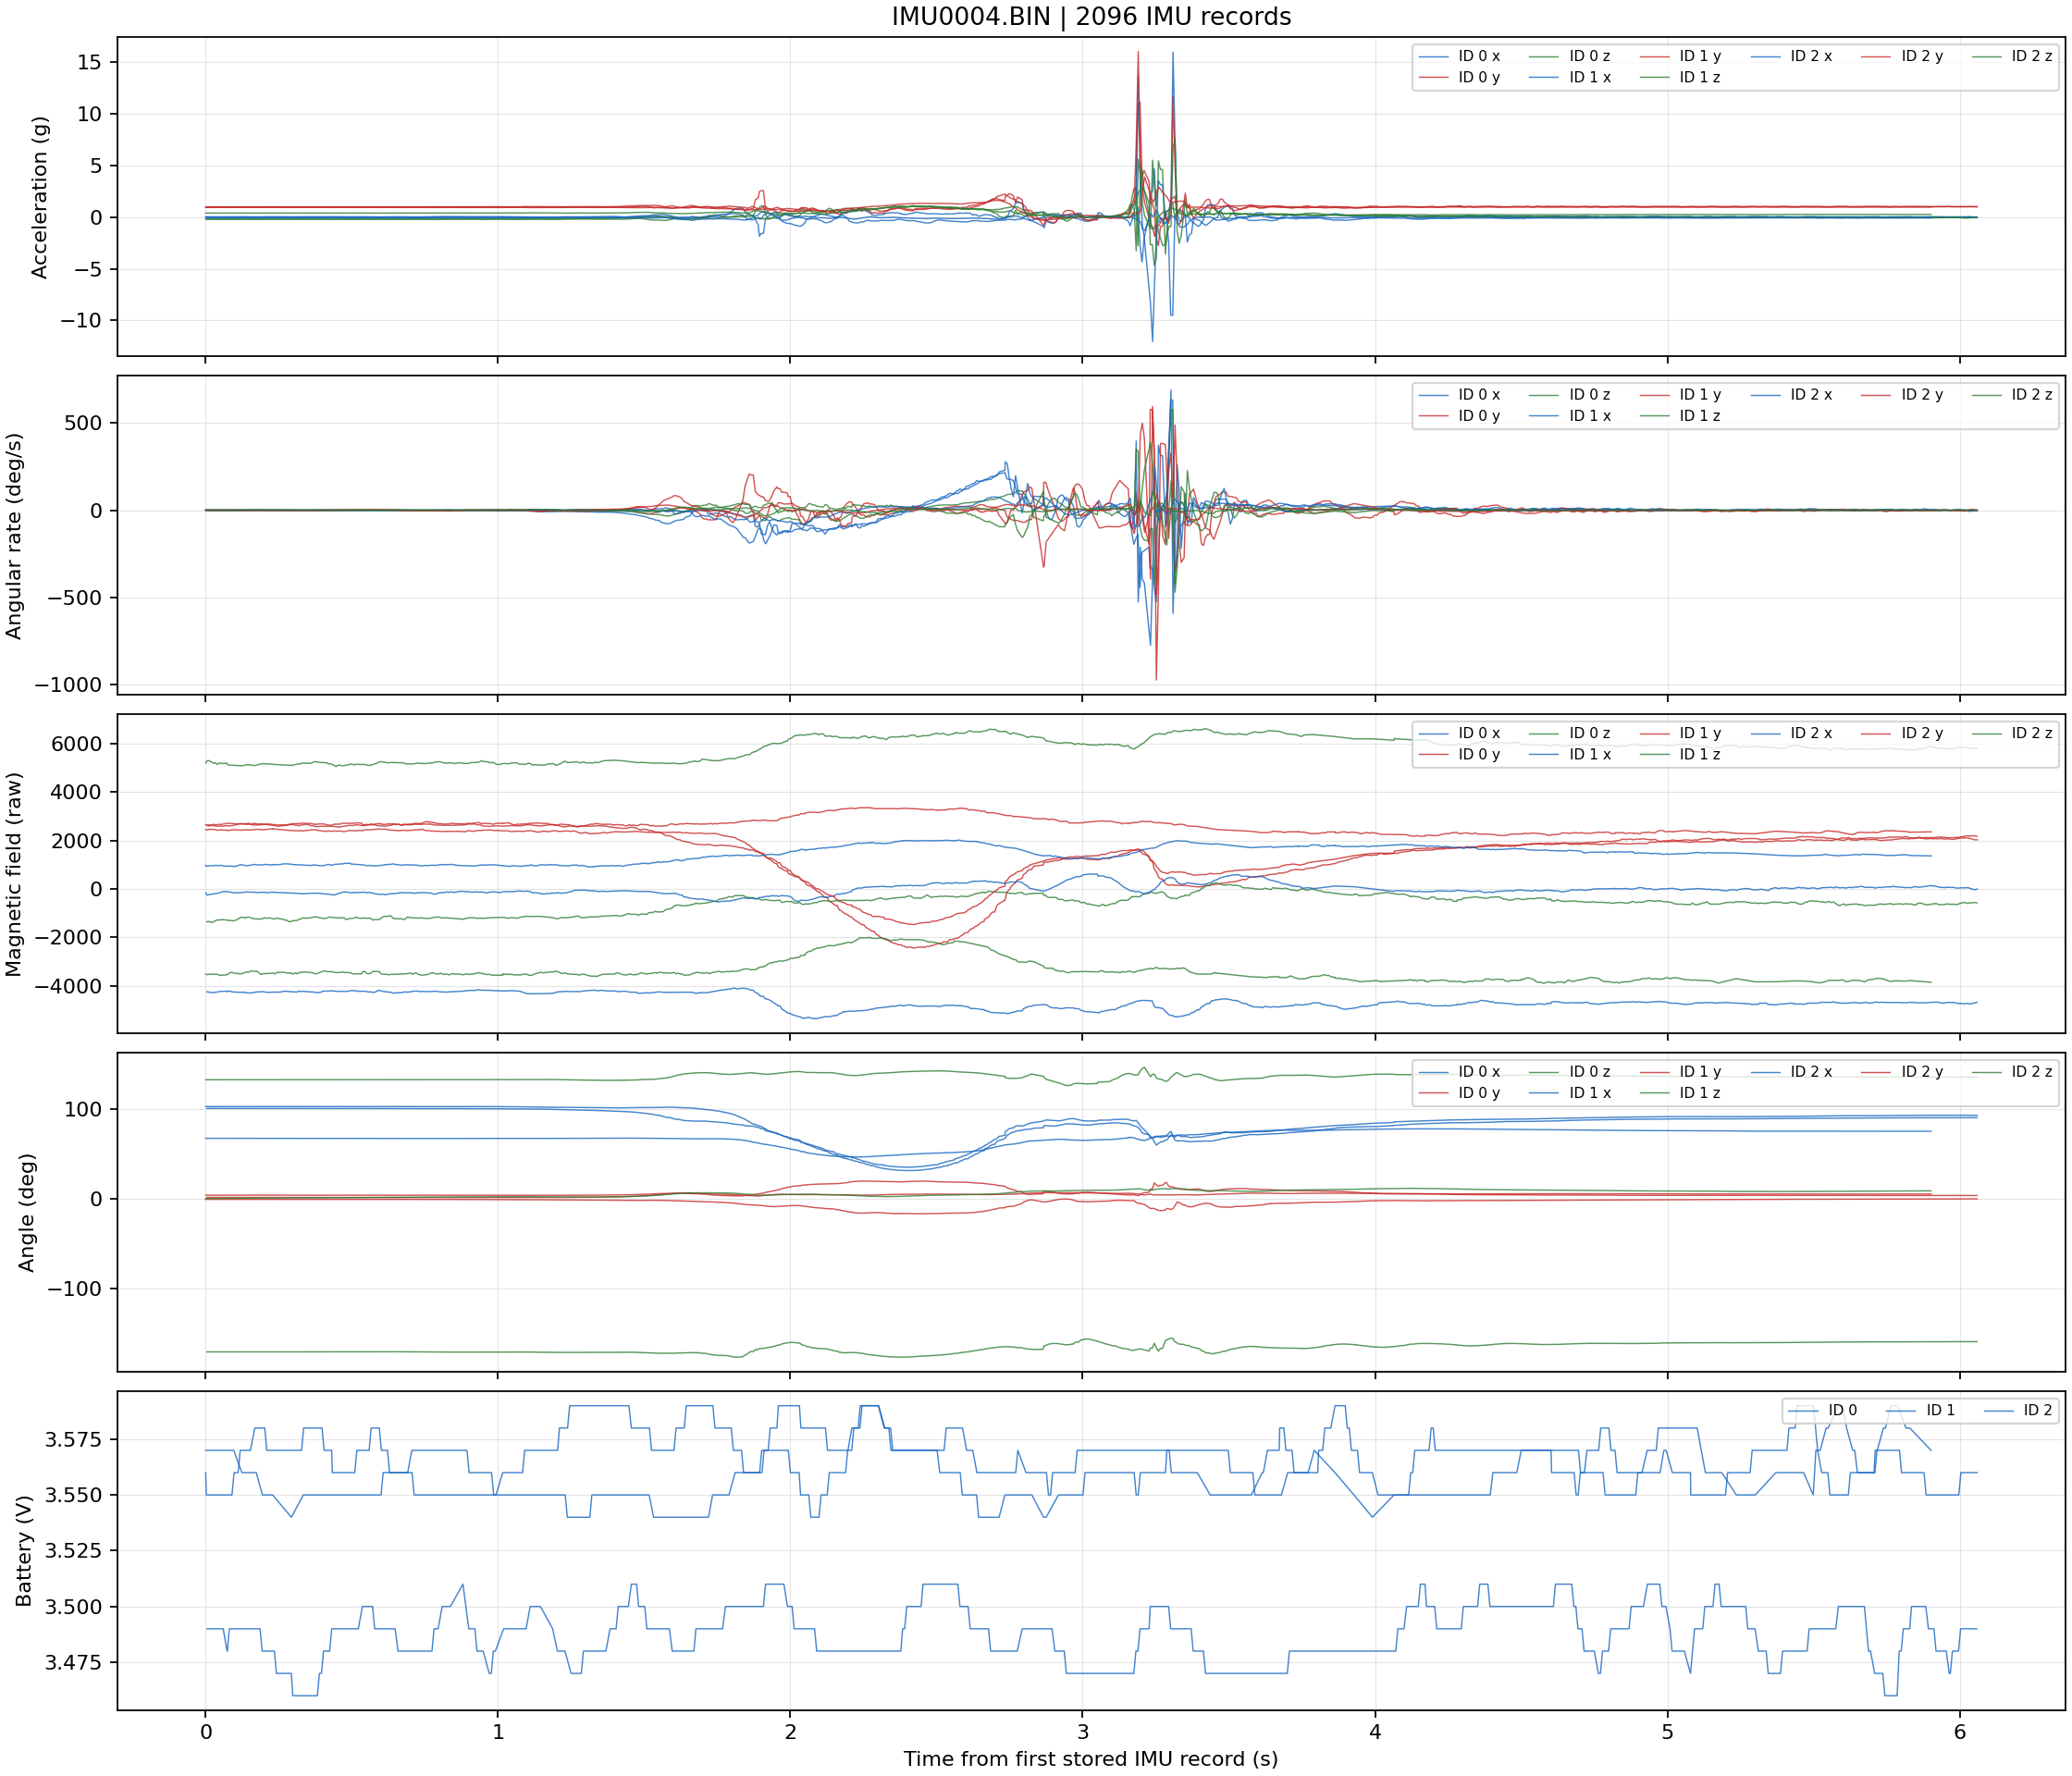

The table this chart was drawn from, first rows:
record_index, sequence, time_s, tick_ms, tick_elapsed_ms, device_id, accel_x_raw, accel_y_raw, accel_z_raw, accel_x_g, accel_y_g, accel_z_g, gyro_x_raw, gyro_y_raw, gyro_z_raw, gyro_x_dps, gyro_y_dps, gyro_z_dps, mag_x_raw, mag_y_raw, mag_z_raw, angle_x_raw, angle_y_raw, angle_z_raw
0, 104520, 0.0, 288428, 0, 1, 47, 1984, -485, 0.02295, 0.9688, -0.2368, 10, -3, 2, 0.6104, -0.1831, 0.1221, -161, 2442, 5200, 18762, -102, 24204
1, 104521, 0.0, 288428, 0, 2, -150, 1898, 781, -0.07324, 0.9268, 0.3813, -8, 5, 14, -0.4883, 0.3052, 0.8545, 970, 2647, -3520, 12300, 745, 67
2, 104522, 0.002, 288430, 2, 2, -152, 1898, 785, -0.07422, 0.9268, 0.3833, -5, 3, 18, -0.3052, 0.1831, 1.099, 934, 2633, -3535, 12298, 745, 75
3, 104523, 0.004, 288432, 4, 0, -29, 2010, -370, -0.01416, 0.9814, -0.1807, -4, -16, 2, -0.2441, -0.9766, 0.1221, -4257, 2629, -1364, 18372, 283, -31111
4, 104524, 0.005, 288433, 5, 1, 30, 1989, -458, 0.01465, 0.9712, -0.2236, -5, -9, -4, -0.3052, -0.5493, -0.2441, -265, 2439, 5295, 18763, -104, 24205
5, 104525, 0.006, 288434, 6, 2, -152, 1897, 785, -0.07422, 0.9263, 0.3833, -4, 1, 18, -0.2441, 0.06104, 1.099, 935, 2631, -3545, 12298, 745, 82
6, 104526, 0.011, 288439, 11, 0, -28, 2006, -366, -0.01367, 0.9795, -0.1787, -12, -20, 2, -0.7324, -1.221, 0.1221, -4269, 2595, -1348, 18372, 283, -31111
7, 104527, 0.012, 288440, 12, 1, 32, 1983, -460, 0.01562, 0.9683, -0.2246, -8, -10, -2, -0.4883, -0.6104, -0.1221, -235, 2456, 5294, 18763, -104, 24205
8, 104528, 0.013, 288441, 13, 2, -152, 1891, 783, -0.07422, 0.9233, 0.3823, -2, 0, 15, -0.1221, 0.0, 0.9155, 951, 2644, -3528, 12297, 745, 82
9, 104529, 0.018, 288446, 18, 0, -27, 2005, -368, -0.01318, 0.979, -0.1797, -15, -20, 5, -0.9155, -1.221, 0.3052, -4286, 2615, -1383, 18371, 282, -31110
10, 104530, 0.02, 288448, 20, 2, -152, 1888, 784, -0.07422, 0.9219, 0.3828, -2, -1, 15, -0.1221, -0.06104, 0.9155, 955, 2638, -3529, 12297, 745, 82
11, 104531, 0.025, 288453, 25, 0, -27, 2005, -368, -0.01318, 0.979, -0.1797, -15, -20, 5, -0.9155, -1.221, 0.3052, -4286, 2615, -1383, 18371, 282, -31110
12, 104532, 0.026, 288454, 26, 1, 45, 1977, -462, 0.02197, 0.9653, -0.2256, -6, 1, 2, -0.3662, 0.06104, 0.1221, -213, 2456, 5189, 18763, -104, 24205
13, 104533, 0.027, 288455, 27, 2, -151, 1883, 784, -0.07373, 0.9194, 0.3828, 1, -3, 13, 0.06104, -0.1831, 0.7935, 951, 2666, -3521, 12297, 745, 90
14, 104534, 0.032, 288460, 32, 0, -26, 2005, -374, -0.0127, 0.979, -0.1826, -18, -15, 7, -1.099, -0.9155, 0.4272, -4279, 2596, -1325, 18371, 282, -31110
15, 104535, 0.033, 288461, 33, 1, 45, 1975, -468, 0.02197, 0.9644, -0.2285, -4, -1, 1, -0.2441, -0.06104, 0.06104, -195, 2447, 5202, 18763, -104, 24205
16, 104536, 0.034, 288462, 34, 2, -150, 1883, 784, -0.07324, 0.9194, 0.3828, 1, -3, 12, 0.06104, -0.1831, 0.7324, 972, 2642, -3533, 12296, 745, 90
17, 104537, 0.039, 288467, 39, 0, -28, 2006, -377, -0.01367, 0.9795, -0.1841, -15, -12, 7, -0.9155, -0.7324, 0.4272, -4264, 2589, -1288, 18370, 281, -31109
18, 104538, 0.04, 288468, 40, 1, 45, 1973, -472, 0.02197, 0.9634, -0.2305, 1, -8, 7, 0.06104, -0.4883, 0.4272, -185, 2419, 5136, 18763, -105, 24206
19, 104539, 0.041, 288469, 41, 2, -149, 1883, 783, -0.07275, 0.9194, 0.3823, -1, -2, 11, -0.06104, -0.1221, 0.6714, 955, 2653, -3533, 12296, 745, 90
20, 104540, 0.046, 288474, 46, 0, -30, 2009, -378, -0.01465, 0.981, -0.1846, -16, -3, 7, -0.9766, -0.1831, 0.4272, -4249, 2587, -1289, 18370, 281, -31109
21, 104541, 0.047, 288475, 47, 1, 44, 1969, -475, 0.02148, 0.9614, -0.2319, 1, -12, 3, 0.06104, -0.7324, 0.1831, -166, 2429, 5199, 18763, -105, 24206
22, 104542, 0.048, 288476, 48, 2, -146, 1884, 780, -0.07129, 0.9199, 0.3809, -8, -1, 9, -0.4883, -0.06104, 0.5493, 968, 2663, -3584, 12296, 745, 97
23, 104543, 0.053, 288481, 53, 0, -30, 2005, -383, -0.01465, 0.979, -0.187, -18, 1, 10, -1.099, 0.06104, 0.6104, -4238, 2587, -1277, 18370, 281, -31109
24, 104544, 0.054, 288482, 54, 1, 42, 1972, -475, 0.02051, 0.9629, -0.2319, 3, -17, 0, 0.1831, -1.038, 0.0, -131, 2439, 5188, 18763, -106, 24206
25, 104545, 0.055, 288483, 55, 2, -144, 1883, 779, -0.07031, 0.9194, 0.3804, -10, 1, 8, -0.6104, 0.06104, 0.4883, 967, 2660, -3561, 12296, 745, 97
26, 104546, 0.06, 288488, 60, 0, -30, 2005, -383, -0.01465, 0.979, -0.187, -18, 1, 10, -1.099, 0.06104, 0.6104, -4238, 2587, -1277, 18370, 281, -31109
27, 104547, 0.061, 288489, 61, 1, 44, 1976, -481, 0.02148, 0.9648, -0.2349, 5, -18, -1, 0.3052, -1.099, -0.06104, -109, 2426, 5176, 18763, -106, 24206
28, 104548, 0.062, 288490, 62, 2, -141, 1881, 779, -0.06885, 0.9185, 0.3804, -10, 3, 7, -0.6104, 0.1831, 0.4272, 933, 2682, -3573, 12296, 745, 104
29, 104549, 0.073, 288501, 73, 0, -34, 1998, -391, -0.0166, 0.9756, -0.1909, -16, 4, 8, -0.9766, 0.2441, 0.4883, -4228, 2613, -1292, 18369, 280, -31108
30, 104550, 0.073, 288501, 73, 1, 48, 1982, -482, 0.02344, 0.9678, -0.2354, 5, -17, 1, 0.3052, -1.038, 0.06104, -113, 2425, 5194, 18763, -106, 24206
31, 104551, 0.073, 288501, 73, 2, -140, 1881, 779, -0.06836, 0.9185, 0.3804, -8, 5, 6, -0.4883, 0.3052, 0.3662, 942, 2701, -3539, 12296, 745, 104
32, 104552, 0.074, 288502, 74, 0, -36, 1999, -392, -0.01758, 0.9761, -0.1914, -14, -1, 5, -0.8545, -0.06104, 0.3052, -4251, 2607, -1298, 18369, 280, -31108
33, 104553, 0.075, 288503, 75, 1, 48, 1988, -476, 0.02344, 0.9707, -0.2324, -1, -17, -6, -0.06104, -1.038, -0.3662, -126, 2400, 5123, 18764, -106, 24207
34, 104554, 0.076, 288504, 76, 2, -141, 1882, 780, -0.06885, 0.9189, 0.3809, -8, 5, 6, -0.4883, 0.3052, 0.3662, 930, 2713, -3533, 12295, 745, 104
35, 104555, 0.081, 288509, 81, 0, -37, 1997, -392, -0.01807, 0.9751, -0.1914, -6, -9, 7, -0.3662, -0.5493, 0.4272, -4219, 2595, -1312, 18369, 280, -31107
36, 104556, 0.082, 288510, 82, 1, 49, 1983, -475, 0.02393, 0.9683, -0.2319, -3, -16, -6, -0.1831, -0.9766, -0.3662, -127, 2424, 5113, 18764, -106, 24207
37, 104557, 0.083, 288511, 83, 2, -144, 1886, 780, -0.07031, 0.9209, 0.3809, -8, 5, 6, -0.4883, 0.3052, 0.3662, 943, 2702, -3466, 12295, 745, 111
38, 104558, 0.088, 288516, 88, 0, -39, 2000, -395, -0.01904, 0.9766, -0.1929, -4, -12, 7, -0.2441, -0.7324, 0.4272, -4252, 2610, -1311, 18369, 280, -31107
39, 104559, 0.089, 288517, 89, 1, 50, 1982, -470, 0.02441, 0.9678, -0.2295, -1, -15, -4, -0.06104, -0.9155, -0.2441, -153, 2438, 5108, 18764, -106, 24207
40, 104560, 0.09, 288518, 90, 2, -146, 1887, 780, -0.07129, 0.9214, 0.3809, -9, 4, 7, -0.5493, 0.2441, 0.4272, 940, 2698, -3449, 12295, 745, 111
41, 104561, 0.095, 288523, 95, 0, -36, 2004, -389, -0.01758, 0.9785, -0.1899, -1, -14, 8, -0.06104, -0.8545, 0.4883, -4266, 2619, -1322, 18369, 280, -31107
42, 104562, 0.096, 288524, 96, 1, 53, 1980, -466, 0.02588, 0.9668, -0.2275, 1, -7, -7, 0.06104, -0.4272, -0.4272, -166, 2441, 5107, 18764, -107, 24207
43, 104563, 0.097, 288525, 97, 2, -148, 1889, 781, -0.07227, 0.9224, 0.3813, -10, 1, 8, -0.6104, 0.06104, 0.4883, 921, 2692, -3488, 12294, 745, 111
44, 104564, 0.102, 288530, 102, 0, -37, 2009, -382, -0.01807, 0.981, -0.1865, 1, -21, 7, 0.06104, -1.282, 0.4272, -4265, 2645, -1296, 18368, 279, -31106
45, 104565, 0.104, 288532, 104, 2, -149, 1892, 782, -0.07275, 0.9238, 0.3818, -8, -3, 10, -0.4883, -0.1831, 0.6104, 934, 2683, -3494, 12294, 744, 119
46, 104566, 0.109, 288537, 109, 0, -36, 2008, -378, -0.01758, 0.9805, -0.1846, -1, -26, 7, -0.06104, -1.587, 0.4272, -4275, 2670, -1267, 18368, 279, -31106
47, 104567, 0.111, 288539, 111, 2, -148, 1893, 782, -0.07227, 0.9243, 0.3818, -7, -3, 11, -0.4272, -0.1831, 0.6714, 958, 2681, -3498, 12294, 744, 119
48, 104568, 0.116, 288544, 116, 0, -30, 2011, -371, -0.01465, 0.9819, -0.1812, -4, -28, 2, -0.2441, -1.709, 0.1221, -4275, 2684, -1199, 18367, 278, -31105
49, 104569, 0.118, 288546, 118, 2, -146, 1894, 781, -0.07129, 0.9248, 0.3813, -8, -3, 11, -0.4883, -0.1831, 0.6714, 995, 2685, -3523, 12293, 744, 118
50, 104570, 0.123, 288551, 123, 0, -30, 2008, -368, -0.01465, 0.9805, -0.1797, -5, -28, 4, -0.3052, -1.709, 0.2441, -4275, 2690, -1170, 18367, 278, -31105
51, 104571, 0.124, 288552, 124, 1, 52, 1987, -476, 0.02539, 0.9702, -0.2324, 5, -2, 2, 0.3052, -0.1221, 0.1221, -157, 2422, 5083, 18764, -108, 24208
52, 104572, 0.125, 288553, 125, 2, -146, 1894, 781, -0.07129, 0.9248, 0.3813, -9, -4, 11, -0.5493, -0.2441, 0.6714, 989, 2676, -3495, 12293, 744, 126
53, 104573, 0.136, 288564, 136, 0, -26, 2007, -367, -0.0127, 0.98, -0.1792, -6, -26, -1, -0.3662, -1.587, -0.06104, -4276, 2688, -1207, 18367, 278, -31105
54, 104574, 0.136, 288564, 136, 1, 48, 1985, -477, 0.02344, 0.9692, -0.2329, 6, -6, 5, 0.3662, -0.3662, 0.3052, -133, 2438, 5113, 18764, -108, 24208
55, 104575, 0.136, 288564, 136, 2, -146, 1892, 781, -0.07129, 0.9238, 0.3813, -10, -5, 11, -0.6104, -0.3052, 0.6714, 963, 2670, -3454, 12293, 744, 126
56, 104576, 0.137, 288565, 137, 0, -20, 2003, -361, -0.009766, 0.978, -0.1763, -6, -18, 2, -0.3662, -1.099, 0.1221, -4299, 2668, -1184, 18366, 278, -31104
57, 104577, 0.139, 288567, 139, 2, -147, 1889, 782, -0.07178, 0.9224, 0.3818, -8, -7, 12, -0.4883, -0.4272, 0.7324, 953, 2680, -3434, 12292, 744, 126
58, 104578, 0.144, 288572, 144, 0, -23, 1999, -363, -0.01123, 0.9761, -0.1772, -5, -12, 1, -0.3052, -0.7324, 0.06104, -4299, 2667, -1174, 18366, 278, -31104
59, 104579, 0.145, 288573, 145, 1, 41, 1987, -474, 0.02002, 0.9702, -0.2314, 4, -14, 8, 0.2441, -0.8545, 0.4883, -137, 2430, 5129, 18765, -109, 24208
... 2,036 more rows
